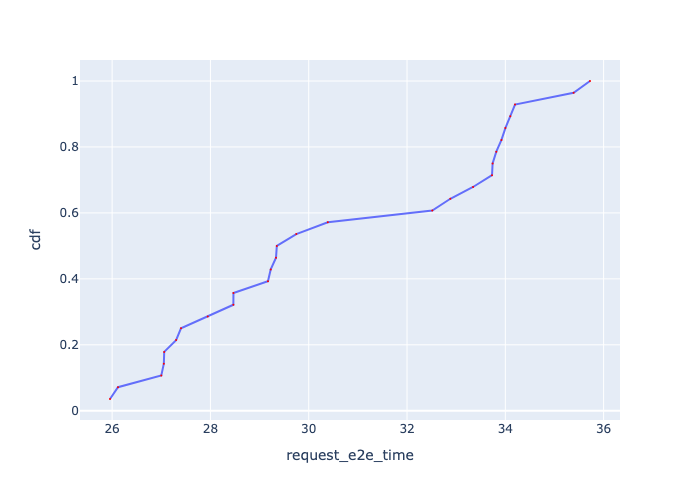

Values plotted in this chart, from the file beside it:
, Request Id, request_e2e_time, cdf
0, 0, 25.96, 0.03571
1, 1, 26.12, 0.07143
2, 2, 27, 0.1071
4, 4, 27.05, 0.1429
3, 3, 27.06, 0.1786
5, 5, 27.3, 0.2143
6, 6, 27.4, 0.25
7, 7, 27.95, 0.2857
9, 9, 28.47, 0.3214
8, 8, 28.47, 0.3571
10, 10, 29.17, 0.3929
11, 11, 29.23, 0.4286
12, 12, 29.33, 0.4643
13, 13, 29.35, 0.5
14, 14, 29.75, 0.5357
15, 15, 30.39, 0.5714
16, 16, 32.51, 0.6071
17, 17, 32.88, 0.6429
18, 18, 33.34, 0.6786
20, 20, 33.73, 0.7143
19, 19, 33.74, 0.75
21, 21, 33.82, 0.7857
22, 22, 33.92, 0.8214
23, 23, 34, 0.8571
24, 24, 34.1, 0.8929
25, 25, 34.2, 0.9286
26, 26, 35.39, 0.9643
27, 27, 35.72, 1.0
